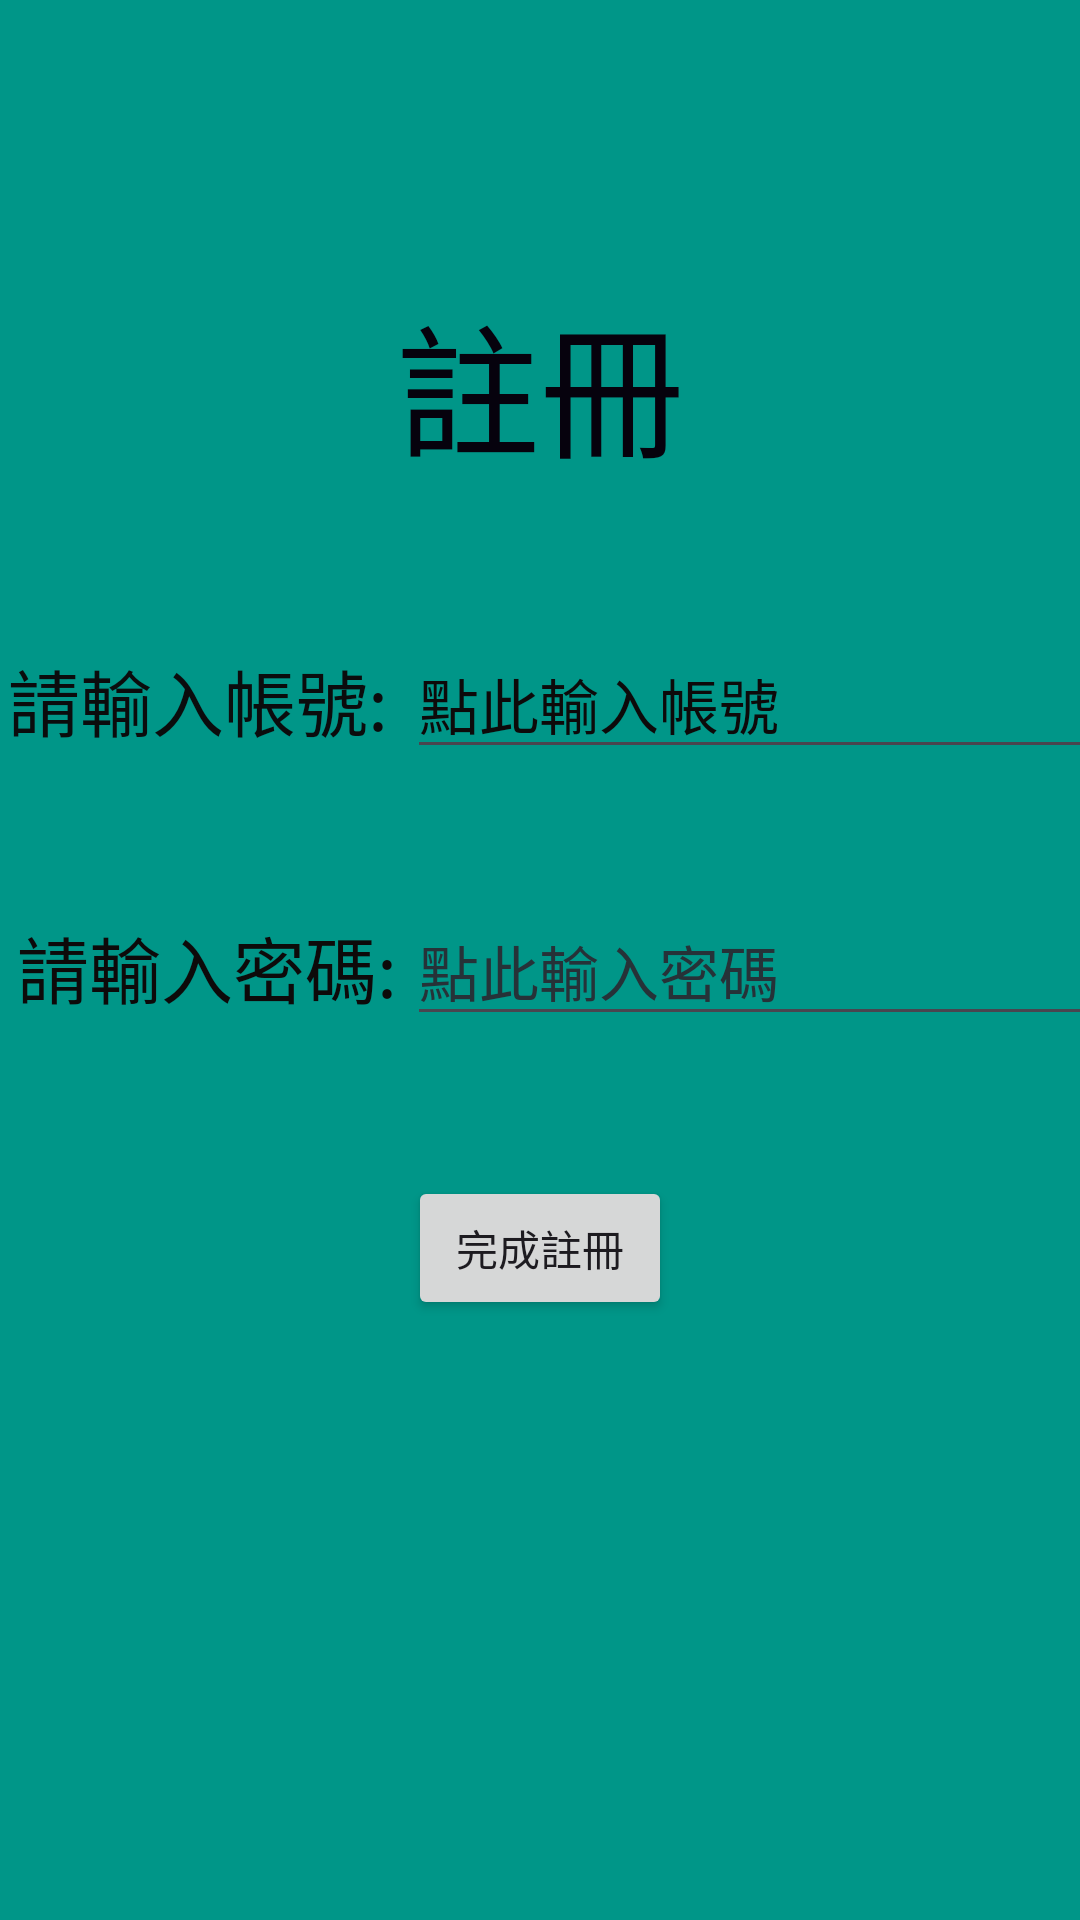

Write the Android layout XML for this screen, with the resource values it uses.
<!-- AndroidManifest.xml: application theme Theme.智力爭鋒IntelligenceCompetetion -->
<!-- res/layout/activity_register.xml -->
<?xml version="1.0" encoding="utf-8"?>
<androidx.constraintlayout.widget.ConstraintLayout xmlns:android="http://schemas.android.com/apk/res/android"
    xmlns:app="http://schemas.android.com/apk/res-auto"
    xmlns:tools="http://schemas.android.com/tools"
    android:id="@+id/main"
    android:layout_width="match_parent"
    android:layout_height="match_parent"
    android:background="#009688"
    tools:context=".RegisterActivity">

    <TextView
        android:id="@+id/RegisterText"
        android:layout_width="wrap_content"
        android:layout_height="wrap_content"
        android:text="@string/RegisterActivity_Registertext"
        android:textColor="#06020D"
        android:textSize="48sp"
        app:layout_constraintBottom_toTopOf="@+id/guideline8"
        app:layout_constraintEnd_toEndOf="parent"
        app:layout_constraintStart_toStartOf="parent"
        app:layout_constraintTop_toTopOf="@+id/guideline8" />

    <androidx.constraintlayout.widget.Guideline
        android:id="@+id/guideline6"
        android:layout_width="wrap_content"
        android:layout_height="wrap_content"
        android:orientation="vertical"
        app:layout_constraintGuide_begin="180dp" />

    <androidx.constraintlayout.widget.Guideline
        android:id="@+id/guideline8"
        android:layout_width="wrap_content"
        android:layout_height="wrap_content"
        android:orientation="horizontal"
        app:layout_constraintGuide_begin="128dp" />

    <androidx.constraintlayout.widget.Guideline
        android:id="@+id/guideline9"
        android:layout_width="wrap_content"
        android:layout_height="wrap_content"
        android:orientation="horizontal"
        app:layout_constraintGuide_begin="233dp" />

    <TextView
        android:id="@+id/registerActivity_email"
        android:layout_width="wrap_content"
        android:layout_height="wrap_content"
        android:text="@string/registerActivity_email"
        android:textColor="#0B0C0D"
        android:textSize="24sp"
        app:layout_constraintBottom_toTopOf="@+id/guideline9"
        app:layout_constraintEnd_toStartOf="@+id/guideline15"
        app:layout_constraintStart_toStartOf="@+id/guideline15"
        app:layout_constraintTop_toTopOf="@+id/guideline9" />

    <EditText
        android:id="@+id/editTextEmailAddress"
        android:layout_width="wrap_content"
        android:layout_height="wrap_content"
        android:autofillHints=""
        android:ems="10"
        android:hint="@string/registerEmailInput"
        android:inputType="textEmailAddress"
        android:text="@string/registerEmailInput"
        android:textColor="#0D0A0A"
        android:textSize="20sp"
        app:layout_constraintBottom_toTopOf="@+id/guideline9"
        app:layout_constraintEnd_toStartOf="@+id/guideline14"
        app:layout_constraintStart_toStartOf="@+id/guideline14"
        app:layout_constraintTop_toTopOf="@+id/guideline9" />

    <TextView
        android:id="@+id/registerActivity_passwordText"
        android:layout_width="wrap_content"
        android:layout_height="wrap_content"
        android:text="@string/registerActivity_passwordText"
        android:textColor="#0D0A0A"
        android:textSize="24sp"
        app:layout_constraintBottom_toTopOf="@+id/guideline13"
        app:layout_constraintEnd_toStartOf="@+id/guideline15"
        app:layout_constraintStart_toStartOf="@+id/guideline15"
        app:layout_constraintTop_toTopOf="@+id/guideline13" />

    <EditText
        android:id="@+id/editTextPassword"
        android:layout_width="wrap_content"
        android:layout_height="wrap_content"
        android:autofillHints=""
        android:ems="10"
        android:hint="@string/registerActivityPasswordInput"
        android:inputType="textPassword"
        android:textColor="#0D0A0A"
        android:textColorHint="#263238"
        android:textSize="20sp"
        app:layout_constraintBottom_toTopOf="@+id/guideline13"
        app:layout_constraintEnd_toStartOf="@+id/guideline14"
        app:layout_constraintStart_toStartOf="@+id/guideline14"
        app:layout_constraintTop_toTopOf="@+id/guideline13" />

    <androidx.constraintlayout.widget.Guideline
        android:id="@+id/guideline13"
        android:layout_width="wrap_content"
        android:layout_height="wrap_content"
        android:orientation="horizontal"
        app:layout_constraintGuide_begin="322dp" />

    <androidx.constraintlayout.widget.Guideline
        android:id="@+id/guideline14"
        android:layout_width="wrap_content"
        android:layout_height="wrap_content"
        android:orientation="vertical"
        app:layout_constraintGuide_begin="254dp" />

    <androidx.constraintlayout.widget.Guideline
        android:id="@+id/guideline15"
        android:layout_width="wrap_content"
        android:layout_height="wrap_content"
        android:orientation="vertical"
        app:layout_constraintGuide_begin="69dp" />

    <Button
        android:id="@+id/registerComplete"
        android:layout_width="wrap_content"
        android:layout_height="wrap_content"
        android:text="@string/registerComplete"
        app:layout_constraintBottom_toTopOf="@+id/guideline16"
        app:layout_constraintEnd_toStartOf="@+id/guideline6"
        app:layout_constraintStart_toStartOf="@+id/guideline6"
        app:layout_constraintTop_toTopOf="@+id/guideline16" />

    <androidx.constraintlayout.widget.Guideline
        android:id="@+id/guideline16"
        android:layout_width="wrap_content"
        android:layout_height="wrap_content"
        android:orientation="horizontal"
        app:layout_constraintGuide_begin="416dp" />
</androidx.constraintlayout.widget.ConstraintLayout>
<!-- resources referenced by this layout -->
<resources>
  <string name="RegisterActivity_Registertext">註冊</string>
  <string name="registerActivityPasswordInput">點此輸入密碼</string>
  <string name="registerActivity_email">"請輸入帳號: "</string>
  <string name="registerActivity_passwordText">請輸入密碼:</string>
  <string name="registerComplete">完成註冊</string>
  <string name="registerEmailInput">點此輸入帳號</string>
  <style name="Theme.智力爭鋒IntelligenceCompetetion" parent="Base.Theme.智力爭鋒IntelligenceCompetetion" />
  <style name="Base.Theme.智力爭鋒IntelligenceCompetetion" parent="Theme.Material3.DayNight.NoActionBar">
          
          
      </style>
</resources>
